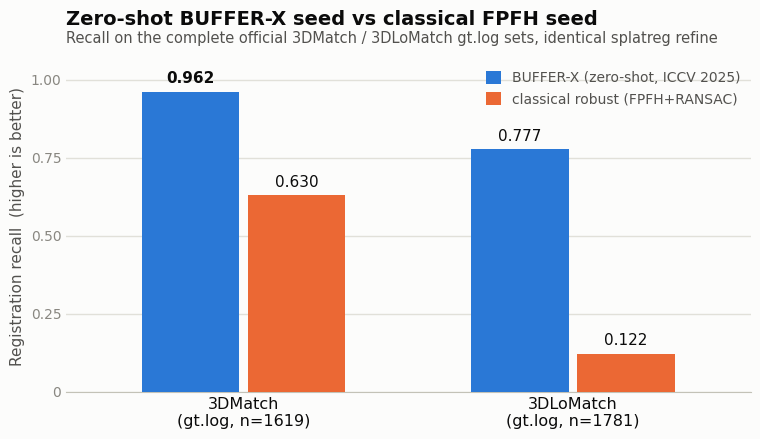

Generate this figure with matplotlib: (Note: this script raises an exception after producing the figure.)
"""Render the BUFFER-X vs classical-seed recall bar chart used in the README / docs.

A grouped bar chart of registration recall for the zero-shot BUFFER-X seed against the
classical robust (Open3D FPFH+RANSAC) seed, both pushed through the *identical* splatreg
refine so the comparison isolates the seed. Two regimes:

  * 3DMatch     -- complete official gt.log pair set (8/8 scenes, n=1619): 0.962 vs 0.630
  * 3DLoMatch   -- complete official gt.log pair set (n=1781): 0.777 vs 0.122

Writes ``assets/bufferx_recall.png`` (+ ``.svg``). CPU, deterministic, matplotlib only.
Palette: dataviz categorical slots 1 (blue) and 8 (orange) -- a CVD-safe pair (ΔE ~96).
"""

import os

import matplotlib

matplotlib.use("Agg")
import matplotlib.pyplot as plt
from matplotlib.patches import Patch

# --- data --------------------------------------------------------------------
GROUPS = ["3DMatch\n(gt.log, n=1619)", "3DLoMatch\n(gt.log, n=1781)"]
BUFFERX = [0.962, 0.777]
ROBUST = [0.630, 0.122]

# --- palette (dataviz light surface) -----------------------------------------
SURFACE = "#fcfcfb"
INK = "#0b0b0b"
INK_2 = "#52514e"
MUTED = "#898781"
GRID = "#e1e0d9"
BASELINE = "#c3c2b7"
C_BUFFERX = "#2a78d6"  # slot 1, blue
C_ROBUST = "#eb6834"  # slot 8, orange


def main() -> str:
    plt.rcParams.update(
        {
            "font.family": "sans-serif",
            "font.sans-serif": ["DejaVu Sans", "Segoe UI", "Arial"],
            "svg.fonttype": "none",
        }
    )

    fig, ax = plt.subplots(figsize=(8.0, 4.5), dpi=200)
    fig.patch.set_facecolor(SURFACE)
    ax.set_facecolor(SURFACE)

    x = [0.0, 1.15]
    w = 0.34
    gap = 0.03  # 2px surface gap between the two adjacent bars

    bars_b = ax.bar(
        [xi - w / 2 - gap / 2 for xi in x], BUFFERX, w, color=C_BUFFERX, zorder=3, linewidth=0
    )
    bars_r = ax.bar(
        [xi + w / 2 + gap / 2 for xi in x], ROBUST, w, color=C_ROBUST, zorder=3, linewidth=0
    )

    # value labels on the caps
    for bars in (bars_b, bars_r):
        for b in bars:
            h = b.get_height()
            ax.text(
                b.get_x() + b.get_width() / 2,
                h + 0.018,
                f"{h:.3f}",
                ha="center",
                va="bottom",
                fontsize=11,
                color=INK,
                fontweight="bold" if h > 0.9 else "normal",
            )

    # axes / chrome
    ax.set_ylim(0, 1.06)
    ax.set_yticks([0, 0.25, 0.5, 0.75, 1.0])
    ax.set_yticklabels(["0", "0.25", "0.50", "0.75", "1.00"], fontsize=10, color=MUTED)
    ax.set_ylabel("Registration recall  (higher is better)", fontsize=11, color=INK_2)
    ax.set_xticks(x)
    ax.set_xticklabels(GROUPS, fontsize=11.5, color=INK)
    ax.set_xlim(-0.62, 1.77)

    ax.yaxis.grid(True, color=GRID, linewidth=1, zorder=0)
    ax.set_axisbelow(True)
    for spine in ("top", "right", "left"):
        ax.spines[spine].set_visible(False)
    ax.spines["bottom"].set_color(BASELINE)
    ax.tick_params(axis="both", length=0)

    # title / subtitle (top-left)
    ax.set_title(
        "Zero-shot BUFFER-X seed vs classical FPFH seed",
        fontsize=14,
        color=INK,
        fontweight="bold",
        loc="left",
        pad=26,
    )
    ax.text(
        0.0,
        1.045,
        "Recall on the complete official 3DMatch / 3DLoMatch gt.log sets, identical splatreg refine",
        transform=ax.transAxes,
        fontsize=10.5,
        color=INK_2,
        ha="left",
        va="bottom",
    )

    legend = ax.legend(
        handles=[
            Patch(facecolor=C_BUFFERX, label="BUFFER-X (zero-shot, ICCV 2025)"),
            Patch(facecolor=C_ROBUST, label="classical robust (FPFH+RANSAC)"),
        ],
        loc="upper right",
        frameon=False,
        fontsize=10,
        handlelength=1.1,
        handleheight=1.1,
        borderpad=0.2,
        labelcolor=INK_2,
    )
    legend.set_zorder(5)

    fig.tight_layout()

    out_dir = os.path.join(os.path.dirname(os.path.dirname(os.path.abspath(__file__))), "assets")
    os.makedirs(out_dir, exist_ok=True)
    png = os.path.join(out_dir, "bufferx_recall.png")
    svg = os.path.join(out_dir, "bufferx_recall.svg")
    fig.savefig(png, facecolor=SURFACE, bbox_inches="tight", pad_inches=0.18)
    fig.savefig(svg, facecolor=SURFACE, bbox_inches="tight", pad_inches=0.18)
    plt.close(fig)
    print("wrote", png)
    print("wrote", svg)
    return png


if __name__ == "__main__":
    main()
